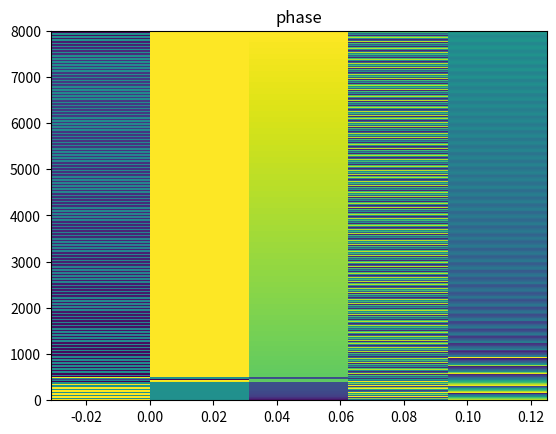

Write the Python code that produced this figure.
import numpy as np
import matplotlib.pyplot as plt


def pad(x, L, S):
    x_pad = np.pad(x, [L - S, L - S])
    re = np.mod(x_pad.size, S)
    if re != 0:
        x_pad = np.pad(x_pad, [0, S - re])
    return x_pad


def frame_div(x, L, S):
    x_pad = pad(x, L, S)
    T = int(np.floor((x_pad.size - L) / S)) + 1
    x_t = np.array([x_pad[t * S : t * S + L] for t in range(T)])
    return x_t


def stft(x, L, S, wnd):
    x_t = frame_div(x, L, S)
    T = len(x_t)
    X = np.array([np.fft.rfft(x_t[t] * wnd) for t in range(T)], dtype="complex")
    return X.T


def calc_axis(X, fs, S):
    """スペクトログラムの縦軸を周波数, 横軸を時間に変換する
    Args:
        X(ndarray): スペクトログラム
        fs(int): サンプリング周波数
        S(int): シフト幅
    Return:
        ax_f(ndarray): 縦軸(周波数)
        ax_t(ndarray): 横軸(時間)
    """

    F = X.shape[0]
    T = X.shape[1]
    L = (F - 1) * 2

    axis_f = np.arange(0, F + 1) / F * fs / 2
    axif_t = (np.arange(0, T + 1) * S - (L - S)) / fs

    return axis_f, axif_t


a = 1
f = 440
fs = 16000
s = 0.1

t = np.arange(0, s, 1 / fs)
x = a * np.sin(2 * np.pi * f * t)

L = 1000
S = 500
w = np.hamming(L)
X = stft(x, L, S, w)

axis_f, axif_t = calc_axis(X, fs, S)

plt.pcolormesh(axif_t, axis_f, np.abs(X))
plt.title(f"amp")
plt.show()

plt.pcolormesh(axif_t, axis_f, np.angle(X))
plt.title(f"phase")
plt.show()
